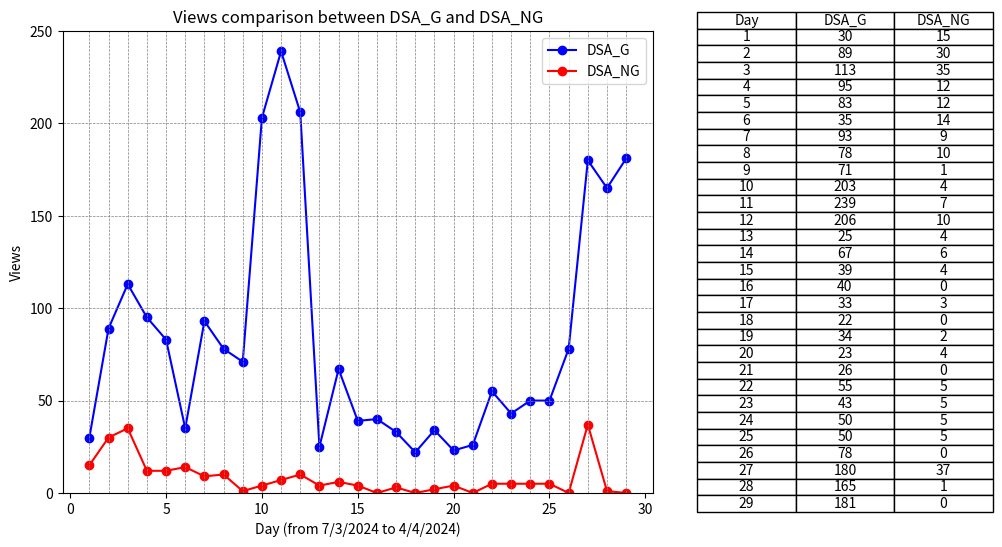

This chart was generated by the following Python code: (Note: this script raises an exception after producing the figure.)
import os

import matplotlib.pyplot as plt

# X-axis data
x = list(range(1, 30))  # X-axis data from 1 to 29

# Data for Dataset 1
y1 = [30, 89, 113, 95, 83, 35, 93, 78, 71, 203, 239, 206, 25, 67, 39, 40, 33, 22, 34, 23, 26, 55, 43, 50, 50, 78, 180, 165, 181]  # Y-axis data

# Data for Dataset 2
y2 = [15, 30, 35, 12, 12, 14, 9, 10, 1, 4, 7, 10, 4, 6, 4, 0, 3, 0, 2, 4, 0, 5, 5, 5, 5, 0, 37, 1, 0]  # Y-axis data

# Create a figure and axis objects
fig, (ax1, ax2) = plt.subplots(1, 2, figsize=(12, 6), gridspec_kw={'width_ratios': [2, 1]})  # Increase the width of the figure

# Plot Dataset 1 on ax1
ax1.plot(x, y1, marker='o', color='blue', linestyle='-', label='DSA_G')

# Plot Dataset 2 on ax1
ax1.plot(x, y2, marker='o', color='red', linestyle='-', label='DSA_NG')

# Add horizontal and vertical lines
for i in range(1, 30):
    ax1.axvline(x=i, color='gray', linestyle='--', linewidth=0.5)  # Vertical lines

for i in range(0, 250, 50):
    ax1.axhline(y=i, color='gray', linestyle='--', linewidth=0.5)  # Horizontal lines

# Set the maximum limit of the y-axis to 30.0
ax1.set_ylim(0, 250)

# Add labels and title to the line chart
ax1.set_xlabel('Day (from 7/3/2024 to 4/4/2024)')
ax1.set_ylabel('Views')
ax1.set_title('Views comparison between DSA_G and DSA_NG')
ax1.legend()  # Show legend for the datasets

# Create a table showing the data points for both datasets
table_data = [['Day', 'DSA_G', 'DSA_NG']]  # Initialize the table data with column headers
for i in range(len(x)):
    table_data.append([x[i], y1[i], y2[i]])  # Add data for each row

# Create a table for the combined data
ax2.axis('off')  # Hide axis for the table
ax2.table(cellText=table_data, loc='center', cellLoc='center')  # Display the combined table with centered cell content

# Adjust layout to cut out the space between the line chart and table
plt.subplots_adjust(wspace=0.1)

# Get the filename of the Python script
script_filename = os.path.splitext(os.path.basename(__file__))[0]

# Save the figure as a JPG with the same name as the Python script
plt.savefig(f'{script_filename}.jpg', dpi=1000)  # Set the resolution (dpi) as needed

# Display the chart and table
plt.show()
